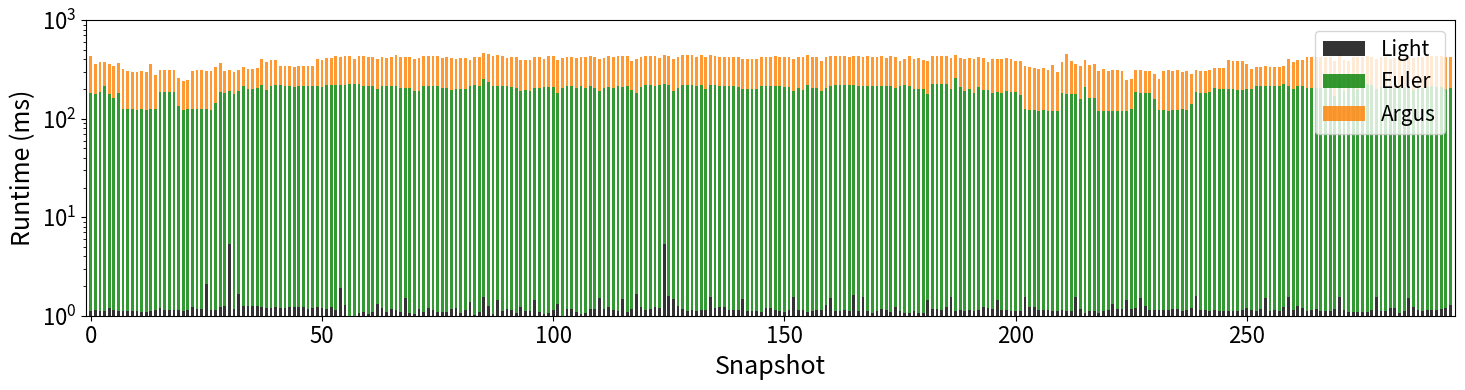
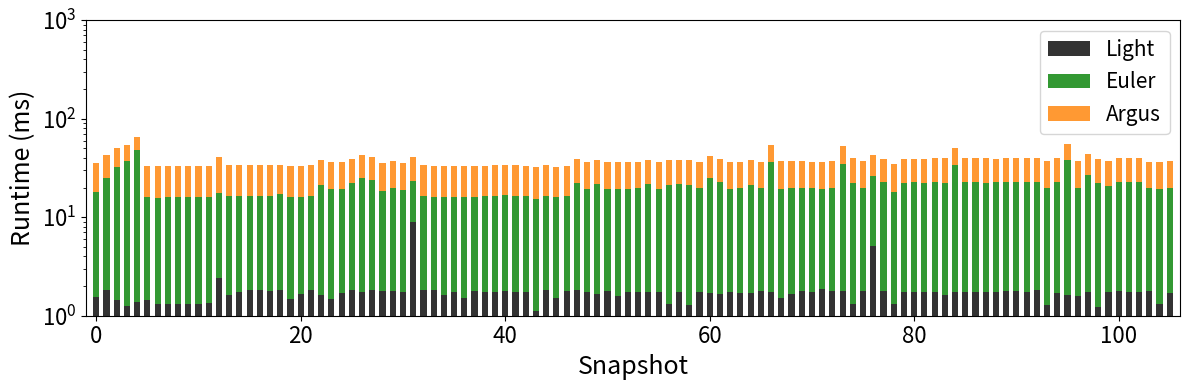

Generate these figures, in order, with matplotlib:
import numpy as np
import matplotlib.pyplot as plt


def plot_stacked_runtimes(runtimes1, runtimes2, runtimes3, path, label1='Light', label2='Euler', label3='Argus'):
    snapshots = list(range(len(runtimes1)))
    bar_width = 0.6
    fig_width = max(12, len(snapshots) * 0.05)

    fig, ax = plt.subplots(figsize=(fig_width, 4))

    runtimes1 = np.array(runtimes1) * 1000
    ax.bar(
        snapshots, runtimes1,
        width=bar_width,
        label=label1,
        color='#000000',
        alpha=0.8,
        edgecolor='none'
    )

    runtimes2 = np.array(runtimes2) * 1000
    ax.bar(
        snapshots, runtimes2,
        width=bar_width,
        bottom=runtimes1,
        label=label2,
        color='#008000',
        alpha=0.8,
        edgecolor='none'
    )

    if runtimes3 is not None:
        bottom_two = [a + b for a, b in zip(runtimes1, runtimes2)]

        runtimes3 = np.array(runtimes3) * 1000
        ax.bar(
            snapshots, runtimes3,
            width=bar_width,
            bottom=bottom_two,
            label=label3,
            color='#ff8000',
            alpha=0.8,
            edgecolor='none'
        )

    ax.set_xlabel('Snapshot', fontsize=18)
    ax.set_ylabel('Runtime (ms)', fontsize=18)
    ax.set_xlim([-1, len(runtimes1)])
    ax.set_ylim(1, 1000)
    ax.set_yscale('log')
    ax.legend(fontsize=15, loc='upper right')
    ax.grid(False)
    ax.tick_params(axis='both', which='major', labelsize=16)

    plt.tight_layout()
    plt.savefig(path)
    

# LANL
light = [0.0011253520206082612, 0.0011392049782443792, 0.0011050600151065737, 0.0011059179960284382, 0.0011980450071860105, 0.0011559420090634376, 0.0011122039868496358, 0.0011154040112160146, 0.0011136189859826118, 0.001121663983212784, 0.0011224660265725106, 0.0010997029894497246, 0.0010988319991156459, 0.001122649002354592, 0.0011527739989105612, 0.0011912680056411773, 0.0011486249859444797, 0.001136161998147145, 0.0011493799975141883, 0.001134484977228567, 0.0011056340008508414, 0.0011373900051694363, 0.001222552004037425, 0.001157167978817597, 0.001175743993371725, 0.0021027399925515056, 0.001134115009335801, 0.0011524809815455228, 0.0012395380181260407, 0.0012678329949267209, 0.005379854002967477, 0.0011701819894369692, 0.0016632379847578704, 0.0012414149823598564, 0.001254015980521217, 0.0012447049957700074, 0.0012564630014821887, 0.0012166069936938584, 0.0011888850131072104, 0.0011909320019185543, 0.0012150850088801235, 0.0011927050072699785, 0.0011887849832419306, 0.0012305039854254574, 0.0012322360125835985, 0.0012263139942660928, 0.0012173739960417151, 0.0011738000030163676, 0.0011957929818890989, 0.0012344720016699284, 0.0012053530081175268, 0.0011815489851869643, 0.0012357719824649394, 0.0011359250056557357, 0.0019228830060455948, 0.0012793909991160035, 0.0009750740136951208, 0.0009683829848654568, 0.0010695960081648082, 0.0010832870029844344, 0.0010446329833939672, 0.0010838180023711175, 0.0013254790101200342, 0.0011941459961235523, 0.0010911670105997473, 0.001173605996882543, 0.001135611004428938, 0.0010884250223170966, 0.0015104930207598954, 0.001062931987689808, 0.0010392700205557048, 0.0011624569888226688, 0.0010985590051859617, 0.0011972089996561408, 0.0011300740006845444, 0.0010783379839267582, 0.0010967359994538128, 0.0011005410051438957, 0.0011597700067795813, 0.0012078060244675726, 0.001062265015207231, 0.0011392009910196066, 0.0013777590065728873, 0.0010053500009234995, 0.0010965609981212765, 0.0015440960123669356, 0.001259960001334548, 0.0010468920227140188, 0.0014552120119333267, 0.00110787499579601, 0.0011752030113711953, 0.0011305660009384155, 0.0010724050225690007, 0.0012395399971865118, 0.0011294980067759752, 0.0011069310130551457, 0.0014605379838030785, 0.0010869710240513086, 0.001051606988767162, 0.0010565740230958909, 0.00114843001938425, 0.0013205230061430484, 0.0009729500161483884, 0.0011726510128937662, 0.0011789709969889373, 0.0010825319914147258, 0.0010317180131096393, 0.001062298018950969, 0.0011591419752221555, 0.0011579830024857074, 0.0014974309888202697, 0.0011774169979617, 0.0012256829941179603, 0.001148392999311909, 0.0011118240072391927, 0.0014894369815010577, 0.0011019029770977795, 0.0011791479773819447, 0.0016730019997339696, 0.0012156199954915792, 0.0011400560033507645, 0.0011764990049414337, 0.0012395450030453503, 0.0011876500211656094, 0.005403838007245213, 0.0015910379879642278, 0.0014660849992651492, 0.0012652379809878767, 0.0011644070036709309, 0.0011092509957961738, 0.0011326129897497594, 0.0011286020162515342, 0.0011373540037311614, 0.0011391029984224588, 0.0015437609981745481, 0.0011946019949391484, 0.0012291200109757483, 0.001219459983985871, 0.0011382749944459647, 0.0011379900097381324, 0.0011386339901946485, 0.0014823480159975588, 0.001111849007429555, 0.0011153520026709884, 0.0011285859800409526, 0.0011029599991161376, 0.0011980660201516002, 0.0011927559971809387, 0.0011416130000725389, 0.0011134360102005303, 0.0011007229913957417, 0.0011300299956928939, 0.0015451439830940217, 0.001144164998549968, 0.0011445659911260009, 0.0010907569958362728, 0.0011225019989069551, 0.0011339010088704526, 0.0011564760061446577, 0.0012761669931933284, 0.0015265030087903142, 0.001126566989114508, 0.0011242750042583793, 0.0011313619907014072, 0.001125369977671653, 0.0016127809940371662, 0.0011219389853067696, 0.0015351110196206719, 0.0011222400062251836, 0.0010693799995351583, 0.0011187650088686496, 0.0011660989839583635, 0.0011520389816723764, 0.0010865970107261091, 0.0012167469831183553, 0.001119840977480635, 0.0010627960145939142, 0.0010682840074878186, 0.0011131409846711904, 0.001072085986379534, 0.0010609030141495168, 0.0014579970156773925, 0.0011602799932006747, 0.0011567499896045774, 0.0011414619802962989, 0.0012241090007591993, 0.0015473489766009152, 0.0011197670246474445, 0.0011556090030353516, 0.001111951976781711, 0.0011395129840821028, 0.001116881991038099, 0.0011493609927129, 0.0012220590142533183, 0.0011931030021514744, 0.0011649370135273784, 0.0014281970215961337, 0.0011541239800862968, 0.001135567988967523, 0.0011231119860894978, 0.001113627979066223, 0.0011268759844824672, 0.0015563849883619696, 0.0012225949903950095, 0.0012138290039729327, 0.001151709002442658, 0.0011372159933671355, 0.0011339949851389974, 0.0011209619988221675, 0.001116029976401478, 0.001134630001615733, 0.0011288939858786762, 0.001112366997404024, 0.001539983000839129, 0.0011680730094667524, 0.001077248016372323, 0.0011163529998157173, 0.0011106949823442847, 0.0010666470043361187, 0.001110758981667459, 0.0011435479973442852, 0.0013050099951215088, 0.0011688040103763342, 0.001167116017313674, 0.0014505500148516148, 0.001165916008176282, 0.0012058099964633584, 0.0015199999907054007, 0.001244082988705486, 0.0011535209778230637, 0.0011432770115789026, 0.0011535130033735186, 0.0011451609898358583, 0.0011359289928805083, 0.0011742920032702386, 0.0011593069939408451, 0.0011134399974253029, 0.0011523099965415895, 0.0012047429918311536, 0.0016023150237742811, 0.0011562900035642087, 0.0011431390012148768, 0.0011297019955236465, 0.0011469020100776106, 0.0011258459999226034, 0.001115085993660614, 0.0011127640027552843, 0.0011074999929405749, 0.0011216040002182126, 0.001148469018517062, 0.0012094650010112673, 0.0011408349964767694, 0.0011231079988647252, 0.001160873012850061, 0.0015063309983815998, 0.001128323987359181, 0.0011328869732096791, 0.0011213489924557507, 0.0012133480049669743, 0.0015465709730051458, 0.0011530840129125863, 0.001247473992407322, 0.0011862159881275147, 0.0011288360110484064, 0.0011336759780533612, 0.0011707360099535435, 0.0011283589992672205, 0.0011191169905941933, 0.0011240490130148828, 0.0011693300039041787, 0.0015559470048174262, 0.0011521850246936083, 0.0010988510039169341, 0.0010917939944192767, 0.0010914489976130426, 0.0011029450106434524, 0.0010835309803951532, 0.0011480629909783602, 0.0015531550161540508, 0.001128101983340457, 0.0011164069874212146, 0.0012109250237699598, 0.0011894800118170679, 0.0010725529864430428, 0.0011153140221722424, 0.001502096012700349, 0.0012179900077171624, 0.001135083002736792, 0.0011120050039608032, 0.0011418350040912628, 0.0011563730076886714, 0.0011368670093361288, 0.001160753978183493, 0.0012093320256099105, 0.0012721789826173335]
euler = [0.1816073390073143, 0.17657981300726533, 0.18515793801634572, 0.2112912029842846, 0.17777372198179364, 0.16246655298164114, 0.18197363798390143, 0.12278988299658522, 0.12484351798775606, 0.12341902201296762, 0.12245352799072862, 0.12328598799649626, 0.12253943001269363, 0.12279085599584505, 0.12326417199801654, 0.186958845006302, 0.18325076199835166, 0.18378903198754415, 0.18582486099330708, 0.13382331698085181, 0.12234989998978563, 0.12282227299874648, 0.1232920570182614, 0.12303604700719006, 0.12275624097674154, 0.12183976601227187, 0.12228067399701104, 0.14268666700809263, 0.18300783599261194, 0.18170164397452027, 0.18424614402465522, 0.17778807200375013, 0.18940877800923772, 0.2113225329958368, 0.19925731100374833, 0.19985402500606142, 0.20562578600947745, 0.22035464399959892, 0.1928207649907563, 0.21526836199336685, 0.21828385500703007, 0.2171713130082935, 0.21468602900858968, 0.2147966530174017, 0.2105098929896485, 0.21538438499555923, 0.2148795200046152, 0.2156238270108588, 0.21483843299211003, 0.21300432199495845, 0.20754523799405433, 0.21861376499873586, 0.21948546799831092, 0.21760005102260038, 0.21608769599697553, 0.22057214900269173, 0.22148121800273657, 0.2231967469851952, 0.2220658560108859, 0.21427727999980561, 0.21331974799977615, 0.21415446299943142, 0.19943406400852837, 0.2151451159734279, 0.21264343400252983, 0.21312713998486288, 0.21527824399527162, 0.20439136200002395, 0.20459023100556806, 0.20195376698393375, 0.18947228300385177, 0.18971428700024262, 0.2152339780004695, 0.2146148500032723, 0.2139472559792921, 0.21104856501915492, 0.20494864601641893, 0.20462018001126125, 0.19591558299725875, 0.20028078800532967, 0.19871760299429297, 0.19936239998787642, 0.21513574401615188, 0.21692318501300178, 0.21552254501148127, 0.24887344901799224, 0.23186831900966354, 0.21276185000897385, 0.21454242200707085, 0.21173418700345792, 0.2136289259942714, 0.20875894400523975, 0.20136408400139771, 0.19087472101091407, 0.19436652297736146, 0.1915060019819066, 0.20478536098380573, 0.2058281069912482, 0.20793038900592364, 0.20955064098234288, 0.20723633200395852, 0.18038135199458338, 0.20449910301249474, 0.21224954299395904, 0.21320820300024934, 0.20474355900660157, 0.21132235002005473, 0.20592417498119175, 0.21163531602360308, 0.20421218499541283, 0.1887605570082087, 0.2024307649990078, 0.2098352339817211, 0.20229301997460425, 0.21114220100571401, 0.21026145099312998, 0.21104048998677172, 0.19402302100206725, 0.18237397199845873, 0.20733852399280295, 0.2187268960115034, 0.21665540299727581, 0.21563988097477704, 0.21671726199565455, 0.22063111598254181, 0.21746446102042682, 0.18935574000352062, 0.20135652599856257, 0.21800109700416215, 0.2170979670190718, 0.2190078050189186, 0.2154758239921648, 0.21654623898211867, 0.20018414099467918, 0.21881073599797674, 0.21705269999802113, 0.2147991550154984, 0.2153639220050536, 0.2146572979982011, 0.21383851999416947, 0.21044138801516965, 0.19802696802071296, 0.19877292797900736, 0.1977383860212285, 0.1979112300032284, 0.21292712897411548, 0.21425028299563564, 0.21511637201183476, 0.21387427498120815, 0.21090243398793973, 0.20920754401595332, 0.20794113702140749, 0.18971334301750176, 0.20116951200179756, 0.1957604149938561, 0.22063776702270843, 0.2058414249913767, 0.20478353401995264, 0.1915299969841726, 0.20386092000990175, 0.21213443201850168, 0.21663201999035664, 0.21660890299244784, 0.21592894900823012, 0.21599206599057652, 0.21677330197417177, 0.21458920201985165, 0.2142955540039111, 0.21414395500323735, 0.21492403000593185, 0.21290976900490932, 0.21549710401450284, 0.2145817920099944, 0.21448269500979222, 0.20118228401406668, 0.21229148298152722, 0.22029918699990958, 0.21345890199881978, 0.1997870749910362, 0.2004925560031552, 0.20086061899201013, 0.17799829301657155, 0.22331444898736663, 0.22164037899347022, 0.2224703140091151, 0.22161225200397894, 0.19746134398155846, 0.2591593920078594, 0.20880863000638783, 0.1900277939857915, 0.19899738699314184, 0.18169387598754838, 0.20673608902143314, 0.19563778501469642, 0.193716024979949, 0.18020201899344102, 0.18489230598788708, 0.18277483698329888, 0.19088259799173102, 0.18355835700640455, 0.18455701900529675, 0.17418213599012233, 0.12290532700717449, 0.12102332100039348, 0.12009606300853193, 0.11973742299596779, 0.12015154300024733, 0.11867307900683954, 0.11890564701752737, 0.11965773897827603, 0.18253938597626984, 0.17757605999941006, 0.17555811698548496, 0.1750643609848339, 0.1561626459879335, 0.20785147498827428, 0.1604509530006908, 0.1613386730023194, 0.11931449800613336, 0.1185917409893591, 0.11866593899321742, 0.11858160200063139, 0.11889971699565649, 0.11956506400019862, 0.11889781898935325, 0.12276196500170045, 0.18398719499236904, 0.18263425101758912, 0.18158671699347906, 0.18074573899502866, 0.1577822919934988, 0.12223198497667909, 0.12229705200297758, 0.11972711302223615, 0.12206867299391888, 0.12252874099067412, 0.12341181299416348, 0.12252462899778038, 0.1400002209993545, 0.18406790398876183, 0.18291686801239848, 0.18060028899344616, 0.1853387340088375, 0.2013444300100673, 0.20018729800358415, 0.19856548300595023, 0.19967171401367523, 0.19891706301132217, 0.1958534549921751, 0.1961935790022835, 0.19899450600496493, 0.19708058299147524, 0.21307130000786856, 0.21525736100738868, 0.2130845650099218, 0.21320995199494064, 0.21251580101670697, 0.21486327098682523, 0.22340920500573702, 0.21456192099140026, 0.19877164799254388, 0.21426799998153, 0.21171766400220804, 0.20400598100968637, 0.20544885098934174, 0.20506962601211853, 0.20516014800523408, 0.20631012198282406, 0.2048271680250764, 0.16824692499358207, 0.22760581600596197, 0.1906334329978563, 0.20454991498263553, 0.20118751900736243, 0.20091549801873043, 0.20827561899204738, 0.222860898997169, 0.21754624499590136, 0.19674559400300495, 0.20940576400607824, 0.21247635199688375, 0.20534723499440588, 0.20426605601096526, 0.20484910500817932, 0.20872333500301465, 0.20911257597617805, 0.19490525001310743, 0.2074033320241142, 0.20545253899763338, 0.2105975800077431, 0.2108588260016404, 0.20638960599899292, 0.21042586999828927, 0.19976956900791265, 0.20496945100603625]
argus = [0.2499935209925752, 0.1786943839979358, 0.19177951500751078, 0.16703087801579386, 0.17881105301785283, 0.17709371499950066, 0.18416888601495884, 0.19164012899273075, 0.17952882798272185, 0.1750719519914128, 0.175925179006299, 0.18358221201924607, 0.1755898090195842, 0.2373759959882591, 0.15388500900007784, 0.1257374480192084, 0.1253044699842576, 0.12670969899045303, 0.12106095999479294, 0.12070635499549098, 0.11916304199257866, 0.12162751500727609, 0.1794699369929731, 0.1875788359902799, 0.18535899798735045, 0.1817235179769341, 0.17848940900876187, 0.1877759530034382, 0.17910963800386526, 0.12174405000405386, 0.12026288802735507, 0.12093866299255751, 0.1191026040178258, 0.12019688801956363, 0.1200155210099183, 0.11913717997958884, 0.12041588602005504, 0.17912275399430655, 0.17898618598701432, 0.1776772819866892, 0.17766230198321864, 0.1205427490058355, 0.12308514301548712, 0.12396327400347218, 0.12368444202002138, 0.12442640602239408, 0.1237239970068913, 0.12342977497610264, 0.12397080098162405, 0.18946858699200675, 0.18407001500600018, 0.18847595498664305, 0.18727575699449517, 0.2128538159886375, 0.20559250499354675, 0.20634030099608935, 0.20841923900297843, 0.1834592949890066, 0.20643982899491675, 0.21205583200207911, 0.20552461899933405, 0.20473061900702305, 0.20593210999504663, 0.2061903389985673, 0.19937657500850037, 0.2082421850063838, 0.2263390949810855, 0.21805718098767102, 0.21811620800872333, 0.21727845398709178, 0.2148666860011872, 0.21813325100811198, 0.21822350201546215, 0.21305960300378501, 0.2159836950013414, 0.2198275059927255, 0.2049389800231438, 0.21859246198437177, 0.21499961300287396, 0.20617656997637823, 0.21578417599084787, 0.20769221798400395, 0.1782213599944953, 0.2060929940198548, 0.20570797700202093, 0.2123287369904574, 0.2181833429785911, 0.21477280399994925, 0.22227306399145164, 0.21704795100959018, 0.19794148197979666, 0.21613976298249327, 0.21693020800012164, 0.20368258300004527, 0.20098879100987688, 0.20108229198376648, 0.21667169898864813, 0.21661823202157393, 0.19772852200549096, 0.21705727800144814, 0.2202689410187304, 0.21414487200672738, 0.21023353599593975, 0.20603017800021917, 0.2064206779759843, 0.20654134801588953, 0.2060913489840459, 0.21769307600334287, 0.21649276500102133, 0.2171850849990733, 0.21584700199309736, 0.21116179300588556, 0.21756619101506658, 0.2148495840083342, 0.22194253900670446, 0.22407636200659908, 0.22154603101080284, 0.18999982200330123, 0.21796907400130294, 0.21752869299962185, 0.217236922995653, 0.21803322300547734, 0.2185433479899075, 0.19786466099321842, 0.2171115200035274, 0.21552875899942592, 0.21516163198975846, 0.22206638398347422, 0.22565884701907635, 0.22364770498825237, 0.2233586339862086, 0.2034230139979627, 0.22421482999925502, 0.22383557999273762, 0.2170237289974466, 0.21333864601911046, 0.20736964701791294, 0.20711786299943924, 0.20441883101011626, 0.20610583701636642, 0.20632013797876425, 0.20654651199583896, 0.20679998002015054, 0.20574136800132692, 0.20652124099433422, 0.20398168798419647, 0.20678018001490273, 0.20821852702647448, 0.216415283997776, 0.214864892011974, 0.21521250100340694, 0.21527439399505965, 0.21389779399032705, 0.21765968602267094, 0.22172842800500803, 0.21875099898898043, 0.2179286040191073, 0.21767116399132647, 0.19070594201912172, 0.21878513897536322, 0.217914128996199, 0.2170679929840844, 0.21863891198881902, 0.21888931901776232, 0.2015798999927938, 0.2167570360179525, 0.21680144799756818, 0.2094171860080678, 0.21915788200567476, 0.20673601201269776, 0.20953784900484607, 0.21585988698643632, 0.19723785898531787, 0.21470569900702685, 0.2169320050161332, 0.17215686201234348, 0.1858628389891237, 0.21288263102178462, 0.20551467398763634, 0.21367748401826248, 0.19232461097999476, 0.2063653339864686, 0.20598538298509084, 0.21394461797899567, 0.20930247800424695, 0.21023101001628675, 0.2103759000019636, 0.1787085669930093, 0.20539929799269885, 0.21595520598930307, 0.21509614400565624, 0.2167188010062091, 0.21220376901328564, 0.21272583899553865, 0.17934607600909658, 0.2175705220142845, 0.2164949459838681, 0.21548286799225025, 0.2192231439985335, 0.21654186601517722, 0.2016948840173427, 0.21155113499844447, 0.21871142901363783, 0.2085813840094488, 0.2082037210057024, 0.19878421298926696, 0.2069509279972408, 0.19124874600674957, 0.2276443190057762, 0.17744437098735943, 0.19207010001991875, 0.27443418101756833, 0.20935020199976861, 0.18595250599901192, 0.1883056500228122, 0.18896409100852907, 0.19075394701212645, 0.1935975169762969, 0.18573374298284762, 0.19734099999186583, 0.18454018101328984, 0.18828505798592232, 0.19131418300094083, 0.18310158999520354, 0.1271430859924294, 0.12819150101859123, 0.1277668300026562, 0.12629347099573351, 0.12410534801892936, 0.12460044500767253, 0.12446834097499959, 0.12709620798705146, 0.1840878019866068, 0.18881428998429328, 0.18233169399900362, 0.18619355699047446, 0.17590352898696437, 0.17787089699413627, 0.1411872239841614, 0.12325641899951734, 0.1232485149812419, 0.12303280297783203, 0.12684501698822714, 0.1261725310178008, 0.12590623699361458, 0.12540754600195214, 0.18887351301964372, 0.1889478860248346, 0.18965467999805696, 0.18693428600090556, 0.15622101599001326, 0.11967648801510222, 0.12114407899207436, 0.11934788100188598, 0.12550221499986947, 0.12048240000149235, 0.11860495700966567, 0.12053597701014951, 0.11994942801538855, 0.18238515299162827, 0.1789058670110535, 0.1785390769946389, 0.18052110899589024, 0.21601518098032102, 0.21442775000468828, 0.21525279298657551, 0.2139990959840361, 0.21791915799258277, 0.21945216099265963, 0.219232710020151, 0.21857422098401003, 0.20251321198884398, 0.18013690700172447, 0.21755614000721835, 0.21958535601152107, 0.20924497200758196, 0.20427942799869925, 0.2062943110067863, 0.2060210559866391, 0.2125094450020697, 0.20908963997499086, 0.19806157200946473, 0.20872101100394502, 0.21965833901776932, 0.21368159900885075, 0.21632696699816734, 0.2153277710021939, 0.21549167999182828, 0.21402895799838006, 0.2163466089987196, 0.2228364189795684, 0.22400379399186932, 0.2236410360201262, 0.22317423101048917, 0.21825600700685754]

plot_stacked_runtimes(light, euler, argus, "histo_euler_argus_lanl.svg")

# OPTC
light = [0.001544158993056044, 0.0018094590050168335, 0.0014566069876309484, 0.0012681859952863306, 0.0013938939955551177, 0.0014504489954560995, 0.001310696010477841, 0.001323628006502986, 0.001320193987339735, 0.001317093992838636, 0.0013171680038794875, 0.0013538259954657406, 0.0024049520143307745, 0.0016229530156124383, 0.0017602549924049526, 0.001819611992686987, 0.001823575992602855, 0.0018008059996645898, 0.0018275170004926622, 0.0014673160039819777, 0.0016598000074736774, 0.0018182579951826483, 0.0016218410164583474, 0.0014906699943821877, 0.001719143008813262, 0.0018040050053969026, 0.0017538770043756813, 0.0018054340034723282, 0.0017988659965340048, 0.001764569984516129, 0.0017592500080354512, 0.008896347979316488, 0.0018101950117852539, 0.0018185930093750358, 0.0016060509951785207, 0.0017394640017300844, 0.0015307459980249405, 0.0017785689851734787, 0.0017318959871772677, 0.0017387370171491057, 0.001766114990459755, 0.001755125995259732, 0.0017513420025352389, 0.001109868003288284, 0.0018088069919031113, 0.0015279820072464645, 0.0017848410061560571, 0.0018039990100078285, 0.0017605989996809512, 0.0016447230009362102, 0.001762822997989133, 0.0015872750082053244, 0.0017491189937572926, 0.0017230480152647942, 0.0017258110165130347, 0.0017514810024295002, 0.0013172259787097573, 0.0017480310052633286, 0.0012943279871251434, 0.0017498280212748796, 0.0017064170097000897, 0.001664999988861382, 0.0017586839967407286, 0.0016860629839356989, 0.0017100170080084354, 0.001782889012247324, 0.001734468009090051, 0.0015248359995894134, 0.0016720709973014891, 0.0017679820011835545, 0.0017344799998681992, 0.0018580319883767515, 0.0017925749998539686, 0.0017859550134744495, 0.0013070520071778446, 0.0017664180195424706, 0.005108214012579992, 0.0017731520056258887, 0.0013186840224079788, 0.0017439280054531991, 0.0017439459916204214, 0.001735625002766028, 0.0017500790127087384, 0.0016189950110856444, 0.001727366994600743, 0.0017590319912414998, 0.00175487098749727, 0.0017471869941800833, 0.0017293450073339045, 0.001770183996995911, 0.0017934790230356157, 0.0017514350183773786, 0.001807741995435208, 0.0012993550044484437, 0.0016976209881249815, 0.0016251030028797686, 0.0015955260023474693, 0.0017291620024479926, 0.0012258630013093352, 0.0017495220236014575, 0.001793842006009072, 0.0017445239936932921, 0.0017550289921928197, 0.0017725299985613674, 0.001319180999416858, 0.001707641000393778]
euler = [0.016644892981275916, 0.023433615016983822, 0.03098658099770546, 0.03564737399574369, 0.04612377597368322, 0.014442879008129239, 0.014471114001935348, 0.014701731997774914, 0.014758362987777218, 0.014535777998389676, 0.014666807983303443, 0.014652281999588013, 0.015364241000497714, 0.014690461015561596, 0.014656573999673128, 0.0144908289948944, 0.01448131402139552, 0.014750088012078777, 0.015276622987585142, 0.014621633978094906, 0.014514060982037336, 0.014567577978596091, 0.019345211010659114, 0.01787207298912108, 0.017731436993926764, 0.0201657309953589, 0.023358628008281812, 0.0222877929918468, 0.01661655498901382, 0.018017916998360306, 0.01696275398717262, 0.014464687992585823, 0.014599694986827672, 0.014286347985034809, 0.01429551700130105, 0.014457359007792547, 0.014552198990713805, 0.014397778984857723, 0.014560451993020251, 0.014544961013598368, 0.014913947001332417, 0.014576795976608992, 0.014501772995572537, 0.014340499008540064, 0.01469578398973681, 0.014416291989618912, 0.014584317017579451, 0.02051613398361951, 0.017656742013059556, 0.019974889000877738, 0.017658659984590486, 0.01786646101390943, 0.017647136002779007, 0.017917079996550456, 0.01978959800908342, 0.017793973995139822, 0.019929175992729142, 0.019796084001427516, 0.019847679999656975, 0.017871377989649773, 0.02327547999448143, 0.020857412979239598, 0.017677450989140198, 0.018108514981577173, 0.01938243900076486, 0.018021287978626788, 0.03480744099942967, 0.018009750987403095, 0.018064272997435182, 0.01807320798980072, 0.017881947016576305, 0.01756507100071758, 0.018152169010136276, 0.033250865002628416, 0.020950746984453872, 0.018011542997555807, 0.020770070987055078, 0.021008012001402676, 0.016574317996855825, 0.020351996005047113, 0.02078470098786056, 0.020410323020769283, 0.020805873995414004, 0.02081379998708144, 0.03174887000932358, 0.020927545992890373, 0.021054389013443142, 0.020640203991206363, 0.020878487004665658, 0.021000368986278772, 0.020867063984042034, 0.02094791198032908, 0.02100739799789153, 0.018368649994954467, 0.0209365279879421, 0.036837524006841704, 0.018309701001271605, 0.0248630249989219, 0.02088426597765647, 0.018993678007973358, 0.021108754008309916, 0.02092725900001824, 0.021038142003817484, 0.018056043016258627, 0.01822415299830027, 0.018213992996606976]
argus = [0.017468279984313995, 0.01731678200303577, 0.01734155000303872, 0.01737871899968013, 0.017363807011861354, 0.017292981006903574, 0.017372775997500867, 0.017395697999745607, 0.017331543000182137, 0.01710525099770166, 0.017115460010245442, 0.01729533597244881, 0.023237326997332275, 0.017426523991161957, 0.017176196008222178, 0.01719547199900262, 0.01718279198394157, 0.017182364012114704, 0.017133737012045458, 0.017194405023474246, 0.017241806985111907, 0.0172056469891686, 0.01721480902051553, 0.017183243006002158, 0.01715524899191223, 0.01717231300426647, 0.017159573995741084, 0.017164596007205546, 0.01715577900176868, 0.017202068003825843, 0.017111186985857785, 0.017219739995198324, 0.017215044994372874, 0.017227260977961123, 0.01712013900396414, 0.01716944601503201, 0.01715230301488191, 0.017232676997082308, 0.0171314170002006, 0.01727710201521404, 0.017090956011088565, 0.017168837977806106, 0.016621165006654337, 0.01715138301369734, 0.01705210900399834, 0.016524045990081504, 0.016528428997844458, 0.016553371999179944, 0.016527380008483306, 0.016472475021146238, 0.01652881398331374, 0.01651637800387107, 0.016503830993315205, 0.01652249597827904, 0.01669461900019087, 0.01684785500401631, 0.016463870997540653, 0.01654693699674681, 0.016485868982272223, 0.016508293978404254, 0.016481303988257423, 0.016725950001273304, 0.016770579997682944, 0.016659546992741525, 0.016700339008821175, 0.016864931007148698, 0.01720837998436764, 0.017255159007618204, 0.01715035698725842, 0.017222073016455397, 0.016828132997034118, 0.016826528997626156, 0.017056454002158716, 0.017153127992060035, 0.017166653997264802, 0.017104731989093125, 0.01710398998693563, 0.0165375680080615, 0.017102729994803667, 0.017154856002889574, 0.016516065021278337, 0.01709764401311986, 0.017185803997563198, 0.017141928983619437, 0.01644255401333794, 0.017218312015756965, 0.017105078004533425, 0.017097115982323885, 0.01648808701429516, 0.017080705001717433, 0.017083131009712815, 0.017248532007215545, 0.01709816901711747, 0.017120353993959725, 0.01710299900150858, 0.016569851024542004, 0.0172989490092732, 0.017406566999852657, 0.016911523009184748, 0.016762924991780892, 0.016745542001444846, 0.016741850005928427, 0.01682862499728799, 0.01678622400504537, 0.01700746698770672, 0.016868609003722668]

plot_stacked_runtimes(light, euler, argus, "histo_euler_argus_optc.svg")
